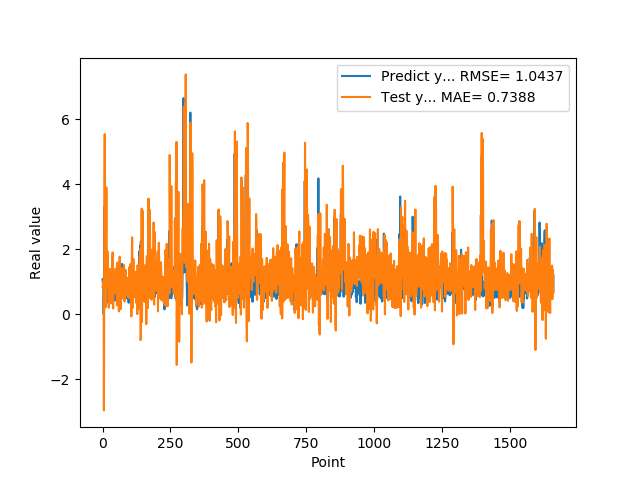

The data file committed next to this chart (first rows):
1.074290990829999792e+00, 8.358941361320241237e-01
9.521890282630000035e-01, 8.231274851960219685e-01
9.879170060160000766e-01, 9.696842646556067535e-01
1.011654973029999960e+00, 1.031802448325659594e+00
0.000000000000000000e+00, 7.314778173767569891e-01
7.643579840659999736e-01, -2.963504191229098250e+00
7.788103222849999119e-01, 5.210740623240776026e-01
3.306220054629999794e+00, 3.291829035024736783e+00
1.055441975589999970e+00, 5.545201513430316531e+00
7.543110251430000801e-01, 2.673341148292238123e-01
7.915459871289999283e-01, 2.846009121055872892e+00
1.409499049189999909e+00, 2.081329949468349594e-01
8.875439763070001042e-01, 2.384268217492064412e+00
6.401469707490000660e-01, 2.568849901318390749e+00
5.082880258560000808e-01, 3.898832778446722269e+00
8.640019893649999450e-01, 2.831976003554844468e+00
5.725920200349999822e-01, 1.301964514781071669e+00
8.469420075419999971e-01, 1.073968103317720635e+00
9.181020259860001032e-01, 1.935746853334899376e+00
7.976629734039999420e-01, 1.340967307317245671e+00
9.608020186419998776e-01, 9.080886614019190173e-01
9.555831551549999192e-01, 8.125334642233101867e-01
3.470349907879999862e-01, 6.512557986402168764e-01
9.546210169789999256e-01, 1.984625749526418292e-01
1.293938040730000072e+00, 1.261885712610222754e+00
5.251880288119999962e-01, 1.392297918006639268e+00
4.773890078070000542e-01, 8.112855680592250263e-01
1.275226235389999907e+00, 6.453559336723090345e-01
8.723750114439999814e-01, 1.063521289855238194e+00
8.355640172959999390e-01, 9.300414590487251498e-01
7.321749925609999377e-01, 1.378857715680124496e+00
7.640249729160000225e-01, 3.325791747707457779e-01
4.072830080990000323e-01, 6.332499481302457101e-01
4.752210080619999610e-01, 6.847301141084879417e-01
8.781340122220000488e-01, 1.023116184725837430e+00
7.414129972460000717e-01, 1.008226311356015259e+00
1.258002042770000051e+00, 1.243659869817650421e+00
1.069700956339999953e+00, 1.900624729222647469e+00
7.274609804150000691e-01, 5.127909324955414183e-01
7.892770171170000459e-01, 1.742189200637448143e-01
6.237750053410000550e-01, 5.442944718517052083e-01
6.914690136910000007e-01, 6.123123849051358425e-01
8.557710051540000640e-01, 1.053024475867805343e+00
7.093830108640000187e-01, 1.235153081167939426e+00
1.014547944070000041e+00, 1.091512693291200486e+00
1.115731000900000103e+00, 1.168349388206046724e+00
4.182830154900000208e-01, 1.084770080593514763e+00
1.002280950550000105e+00, 6.417810025857763057e-01
1.218860983849999968e+00, 1.397055203397620904e+00
1.143296003339999922e+00, 8.961742326293108407e-01
6.528189778330000248e-01, 1.167501012027946761e+00
6.746559739110000731e-01, 6.770645047546892670e-01
6.009536385540000802e-01, 9.012273487743825973e-01
6.694570183749999348e-01, 2.699049917213278693e-01
6.538079977039999990e-01, 1.193511504379868304e+00
7.814120054240000224e-01, 1.591735759972922937e+00
1.206303954120000022e+00, 1.195719598929491978e+00
8.469259738919999725e-01, 1.097363345054218176e+00
8.286409974099999687e-01, 9.611738188545813077e-01
6.482390165329999787e-01, 1.051341120291885423e+00
5.623700022700000023e-01, 8.582289983049312676e-02
... 1,599 more rows
